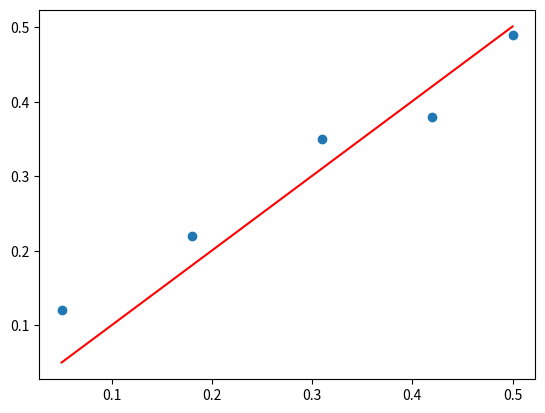

The matplotlib source for this figure:
# import numpy as np

# class LinearRegression:
#     def __init__(self):
#         self.weights = None
#         self.inv = None
        
#     def fit(self, X, y):
#         # Add bias term
#         X_b = np.c_[np.ones((X.shape[0], 1)), X]
#         self.inv = np.linalg.pinv(X_b.T.dot(X_b)).dot(X_b.T).dot(y)
#         # Compute pseudo-inverse
#         X_pseudo_inv = np.linalg.pinv(X_b)
#         # Calculate weights
#         self.weights = np.dot(X_pseudo_inv, y)
        
#     def predict(self, X):
#         # Add bias term
#         X_b = np.c_[np.ones((X.shape[0], 1)), X]
#         # Predict using the calculated weights
#         return np.dot(X_b, self.weights)

# # Example usage
# X_train = np.array([[1, 2], [2, 3], [3, 4], [4, 5]])
# y_train = np.array([[0], [0], [1], [1]])

# model = LinearRegression()
# model.fit(X_train, y_train)

# # Predictions on training data
# predictions_train = model.predict(X_train)
# print("Predictions on training data:")
# print(predictions_train)

# print("data:")
# print(model.inv)

# print("y_pred", predictions_train)
# print("y_train",y_train)
# # Evaluate the model using mean squared error
# mse_train = np.mean((predictions_train - y_train) ** 2)
# print("Mean Squared Error on training data:", mse_train)

from numpy import array
from numpy.linalg import inv
from numpy.linalg import qr
from matplotlib import pyplot
data = array([
[0.05, 0.12],
[0.18, 0.22],
[0.31, 0.35],
[0.42, 0.38],
[0.5, 0.49],
])
X, y = data[:,0], data[:,1]
X = X.reshape((len(X), 1))
# QR decomposition
Q, R = qr(X)
b = inv(R).dot(Q.T).dot(y)
print(b)
# predict using coefficients
yhat = X.dot(b)

print(Q, R)
print(yhat)
# plot data and predictions
pyplot.scatter(X, y)
pyplot.plot(X, yhat, color='red')
pyplot.show()